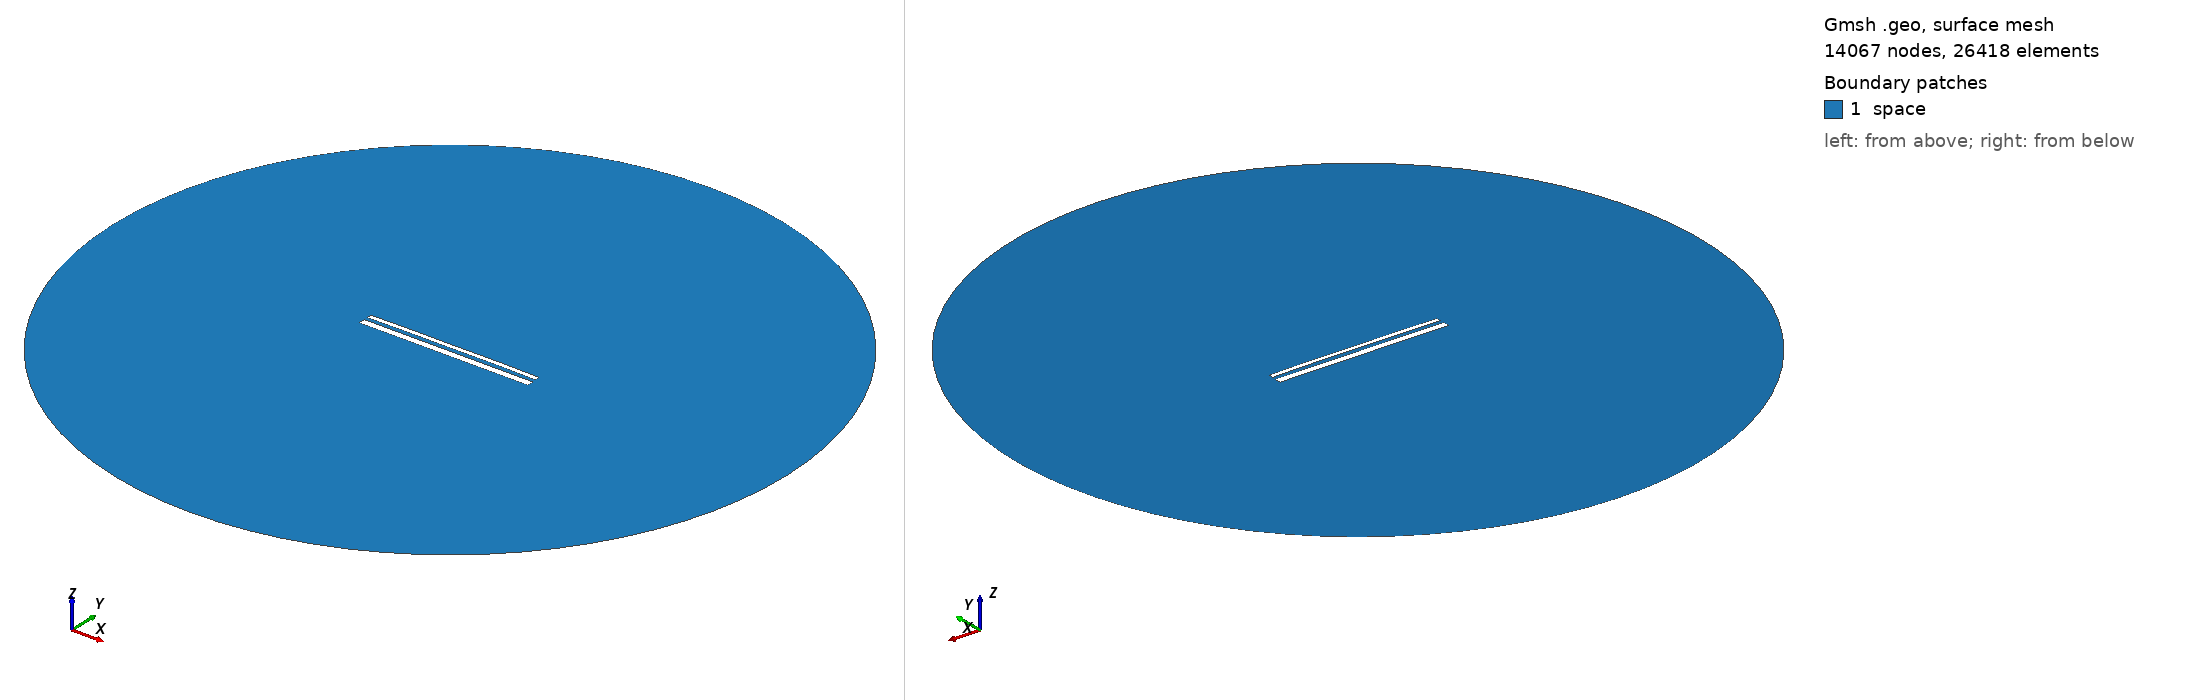

Gmsh geometry script, surface-meshed: 14067 nodes, 26418 surface elements. Boundary patches (legend numbers): 1 space. Left view from above one corner, right view from below the opposite corner. Legend entries are the model's physical surfaces. The drawing asked Gmsh for element sizes between 1% and 20% of the model's largest extent; the script's own settings can give other sizes.

=== 13739.geo (drawn) ===
//---------------------------------------
// Geometry kernel
//---------------------------------------

SetFactory("OpenCASCADE");



//---------------------------------------
// Parameters of the geometry
//---------------------------------------

// Overetch of the upper plate
overetch = 0.5;

// Distance between the plates
distance = 1.75;

// Discretization over the x axis (for the deformation)
nx = 50; 

// Length of the plate
L = 100 - overetch; 

// Number of modes
n = 4; 

// 1st mode coefficient
coeff(1) = 0.15;
beta(1) = 0.596864 * 3.1415926535 / L;

// 2nd mode coefficient
coeff(2) = 0.15;
beta(2) = 1.49418 * 3.1415926535 / L;

// 3rd mode coefficient
coeff(3) = 0.0;
beta(3) = 2.50025 * 3.1415926535 / L;

// 4th mode coefficient
coeff(4) = 0.07499999999999998;
beta(4) = 3.49999 * 3.1415926535 / L;



//---------------------------------------
// Upper plate (deformed rectangle)
//---------------------------------------

// Coordiantes of the upper plate
xmin = -50;
xmax = 50 - overetch;

// Height of the upper plate
yheight = 4 - 2 * overetch;

// Indexes of the points
UpperID[] = {};
LowerID[] = {};
LeftID[] = {};
RightID[] = {};

// Point index
p = 1;

// Horizontal edges
For i In {1:nx}
    x = xmin + (i-1)*(xmax - xmin)/(nx-1);

    y_bottom = distance / 2 + overetch;
    For j In {1:n}
        C = (Cosh(beta(j)*L) + Cos(beta(j)*L)) / (Sinh(beta(j)*L) + Sin(beta(j)*L));
        y_bottom  = y_bottom + coeff(j) * (Cosh(beta(j)*(x+50)) - Cos(beta(j)*(x+50)) - C * (Sinh(beta(j)*(x+50)) - Sin(beta(j)*(x+50))));
    EndFor

    y_top = y_bottom + yheight;

    Point(p) = {x, y_top, 0, 1.0};
    UpperID[i] = p;
    p = p + 1;

    Point(p) = {x, y_bottom, 0, 1.0};
    LowerID[i] = p;
    p = p + 1;
EndFor

// Create point lists
UpperPts[] = {}; LowerPts[] = {};
For i In {1:nx}
  UpperPts[] += {UpperID[i]};
  LowerPts[] += {LowerID[i]};
EndFor

// Build splines
Spline(1) = {UpperPts[]};
Spline(2) = {LowerPts[]};
Line(3) = {LowerPts[nx-1], UpperPts[nx-1]};
Line(4) = {LowerPts[0], UpperPts[0]};

// Build the plane surface
Curve Loop(1) = {2, 3, -1, -4};
Plane Surface(1) = {1};



//---------------------------------------
// Lower plate (rectangle)
//---------------------------------------

// Vertices
Point(1001) = {-50, -1, 0, 1.0};
Point(1002) = { 50, -1, 0, 1.0};
Point(1003) = { 50,  -5, 0, 1.0};
Point(1004) = {-50,  -5, 0, 1.0};

// Edges
Line(5) = {1001, 1002};
Line(6) = {1002, 1003};
Line(7) = {1003, 1004};
Line(8) = {1004, 1001};

// Plane surface
Line Loop(2) = {5, 6, 7, 8};
Plane Surface(2) = {2}; 



//---------------------------------------
// Outer (fictious) boundary
//---------------------------------------

// Points
Point(1005) = {0, 0, 0};       // Center
Point(1006) = {200, 0, 0};     // Start point
Point(1007) = {0, 200, 0};     // 90 degrees
Point(1008) = {-200, 0, 0};    // 180 degrees
Point(1009) = {0, -200, 0};    // 270 degrees

// Circle arcs (each needs start, center, end)
Circle(9) = {1006, 1005, 1007};
Circle(10) = {1007, 1005, 1008};
Circle(11) = {1008, 1005, 1009};
Circle(12) = {1009, 1005, 1006};

// Plane surface for the entire domain
Curve Loop(3) = {9, 10, 11, 12};
Surface(3) = {3};

// Subtract the plates from the whole domain to obtain the actual domain where we want to solve the equations
BooleanDifference{ Surface{3}; Delete; }{ Surface{1}; Surface{2}; Delete; }




//---------------------------------------
// Transfinite Lines/Curves
//---------------------------------------

// Set the number of points on the boundaries
r = 7;

// Plates
Transfinite Curve {1, 2} = 50*r Using Progression 1;
Transfinite Curve {3, 4} = 2*r Using Progression 1;
Transfinite Line {5, 7} = 50*r Using Progression 1;
Transfinite Line {6, 8} = 2*r Using Progression 1;

// Outer boundary
Transfinite Line {9, 10, 11, 12} = 20 Using Progression 1;



//---------------------------------------
// Physical groups
//---------------------------------------                

// Physical curves (boundaries)
Physical Line("force_segment", 10) = {2};
Physical Line("upper_plate", 11) = {1, 3, 4};
Physical Line("lower_plate", 12) = {5, 6, 7, 8};
Physical Line("boundary", 20) = {9, 10, 11, 12};

// Physical Surfaces
Physical Surface("space", 30) = {3};



//---------------------------------------
// 6. Generate the Mesh
//---------------------------------------

// 2D mesh generation
Mesh 2;
